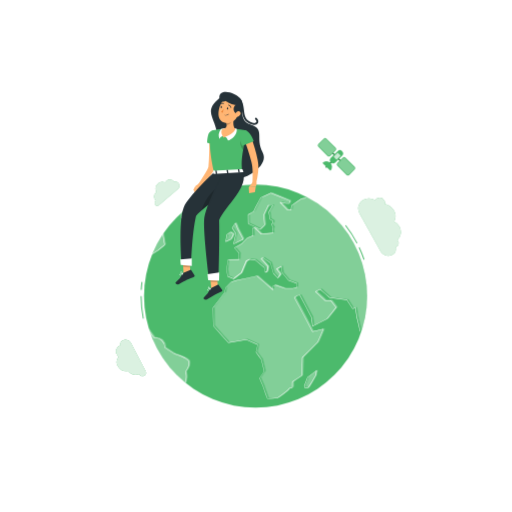
t = 0.00 s
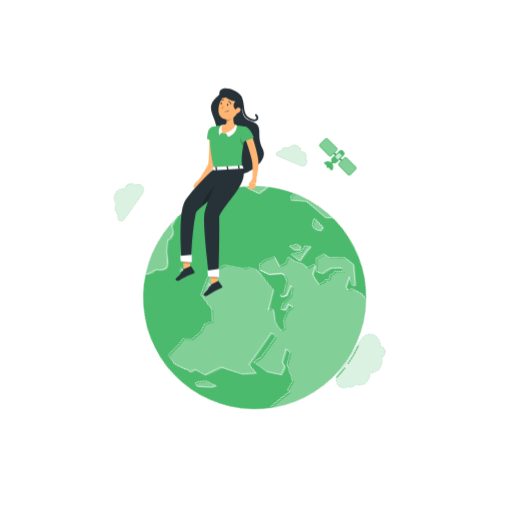
t = 1.05 s
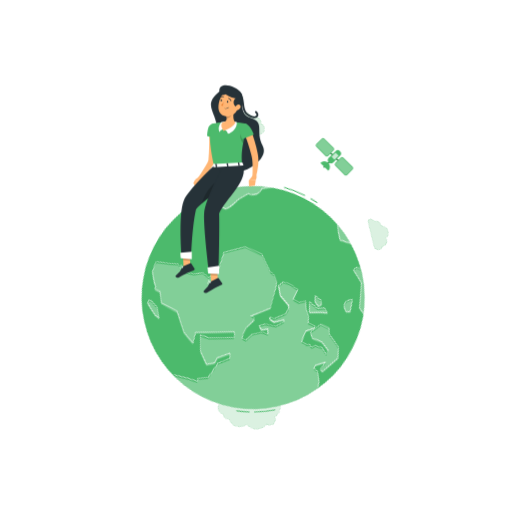
t = 1.95 s
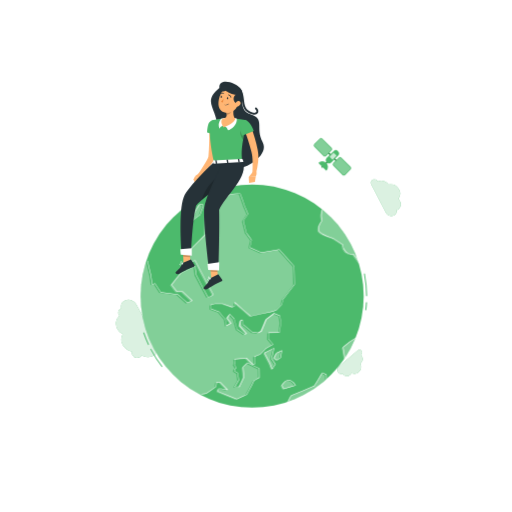
t = 3.00 s
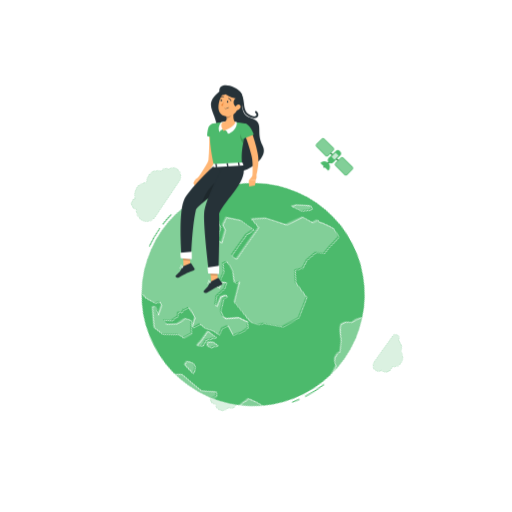
t = 4.05 s
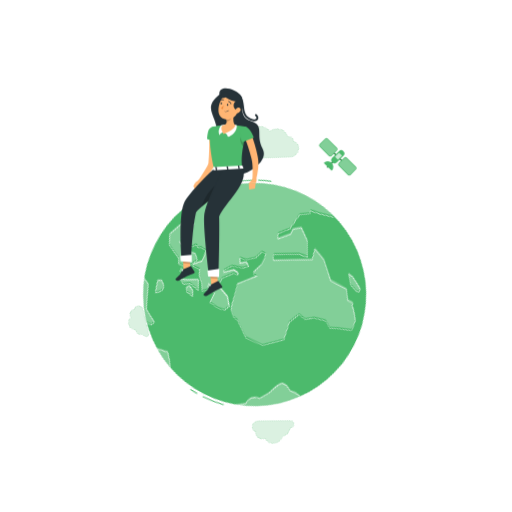
t = 4.95 s

The animated SVG that drew these frames (rendered in a browser with its animation timeline set to each time). Animation: 3 CSS @keyframes rules; one cycle of 6.00 s, repeats indefinitely.

<svg class="animated" id="freepik_stories-world" xmlns="http://www.w3.org/2000/svg" viewBox="0 0 500 500" version="1.1" xmlns:xlink="http://www.w3.org/1999/xlink" xmlns:svgjs="http://svgjs.com/svgjs"><style>svg#freepik_stories-world:not(.animated) .animable {opacity: 0;}svg#freepik_stories-world.animated #freepik--Clouds--inject-1 {animation: 6s Infinite  linear spin;animation-delay: 0s;}svg#freepik_stories-world.animated #freepik--World--inject-1 {animation: 6s Infinite  linear spin;animation-delay: 0s;}svg#freepik_stories-world.animated #freepik--Character--inject-1 {animation: 6s Infinite  linear floating;animation-delay: 0s;}svg#freepik_stories-world.animated #freepik--Satellite--inject-1 {animation: 6s Infinite  linear shake;animation-delay: 0s;}         @keyframes spin {             from {                 transform: rotate(0);               }               to {                 transform: rotate(360deg);               }         }                 @keyframes floating {                0% {                    opacity: 1;                    transform: translateY(0px);                }                50% {                    transform: translateY(-10px);                }                100% {                    opacity: 1;                    transform: translateY(0px);                }            }                    @keyframes shake {                10%, 90% {                    transform: translate3d(-1px, 0, 0);                  }                  20%, 80% {                    transform: translate3d(2px, 0, 0);                  }                  30%, 50%, 70% {                    transform: translate3d(-4px, 0, 0);                  }                  40%, 60% {                    transform: translate3d(4px, 0, 0);                  }            }        .animator-hidden { display: none; }</style><g id="freepik--background-complete--inject-1" class="animable animator-hidden" style="transform-origin: 250px 241.71px;"><rect y="396.75" width="500" height="0.25" style="fill: rgb(235, 235, 235); transform-origin: 250px 396.875px;" id="elis0finvb2qf" class="animable"></rect><rect x="52.46" y="406.27" width="33.12" height="0.25" style="fill: rgb(235, 235, 235); transform-origin: 69.02px 406.395px;" id="el5ysm4ng6hz9" class="animable"></rect><rect x="136.33" y="403.56" width="43.5" height="0.25" style="fill: rgb(235, 235, 235); transform-origin: 158.08px 403.685px;" id="el099t38hq99nk" class="animable"></rect><rect x="81.58" y="411.44" width="38.75" height="0.25" style="fill: rgb(235, 235, 235); transform-origin: 100.955px 411.565px;" id="el8ilpse7nhyf" class="animable"></rect><rect x="406.71" y="413.88" width="43.19" height="0.25" style="fill: rgb(235, 235, 235); transform-origin: 428.305px 414.005px;" id="eldkhvq05570q" class="animable"></rect><rect x="379" y="413.88" width="18.8" height="0.25" style="fill: rgb(235, 235, 235); transform-origin: 388.4px 414.005px;" id="ele1l8vuu01s" class="animable"></rect><rect x="238.44" y="409.66" width="36.56" height="0.25" style="fill: rgb(235, 235, 235); transform-origin: 256.72px 409.785px;" id="elr26bqec8nyq" class="animable"></rect><path d="M237,352.15H43.91a5.71,5.71,0,0,1-5.7-5.71V75a5.72,5.72,0,0,1,5.7-5.71H237A5.72,5.72,0,0,1,242.72,75V346.44A5.71,5.71,0,0,1,237,352.15ZM43.91,69.55A5.46,5.46,0,0,0,38.46,75V346.44a5.46,5.46,0,0,0,5.45,5.46H237a5.47,5.47,0,0,0,5.46-5.46V75A5.47,5.47,0,0,0,237,69.55Z" style="fill: rgb(235, 235, 235); transform-origin: 140.465px 210.72px;" id="els2u8uo64jh" class="animable"></path><path d="M453.31,352.15H260.21a5.72,5.72,0,0,1-5.71-5.71V75a5.73,5.73,0,0,1,5.71-5.71h193.1A5.72,5.72,0,0,1,459,75V346.44A5.71,5.71,0,0,1,453.31,352.15ZM260.21,69.55A5.47,5.47,0,0,0,254.75,75V346.44a5.47,5.47,0,0,0,5.46,5.46h193.1a5.47,5.47,0,0,0,5.46-5.46V75a5.47,5.47,0,0,0-5.46-5.46Z" style="fill: rgb(235, 235, 235); transform-origin: 356.75px 210.72px;" id="eliqkljkkaf3" class="animable"></path><path d="M428.92,319l.84,1.71a.71.71,0,0,0,.52.38l1.89.27a.69.69,0,0,1,.38,1.17l-1.37,1.33a.68.68,0,0,0-.2.6l.32,1.89a.68.68,0,0,1-1,.72l-1.69-.89a.64.64,0,0,0-.63,0l-1.69.89a.69.69,0,0,1-1-.72l.33-1.89a.68.68,0,0,0-.2-.6l-1.37-1.33a.69.69,0,0,1,.38-1.17l1.89-.27a.73.73,0,0,0,.52-.38l.84-1.71A.69.69,0,0,1,428.92,319Z" style="fill: rgb(235, 235, 235); transform-origin: 428.3px 322.885px;" id="el5oelvakfiik" class="animable"></path><path d="M60.71,325.77l.85,1.72a.68.68,0,0,0,.51.37l1.89.27a.69.69,0,0,1,.38,1.17L63,330.63a.69.69,0,0,0-.19.61l.32,1.88a.68.68,0,0,1-1,.72L60.42,333a.72.72,0,0,0-.64,0l-1.69.89a.68.68,0,0,1-1-.72l.32-1.88a.69.69,0,0,0-.19-.61l-1.37-1.33a.69.69,0,0,1,.38-1.17l1.89-.27a.68.68,0,0,0,.51-.37l.85-1.72A.68.68,0,0,1,60.71,325.77Z" style="fill: rgb(235, 235, 235); transform-origin: 60.095px 329.69px;" id="elpfatjgwcfv" class="animable"></path><path d="M63.93,178.63l.85,1.71a.68.68,0,0,0,.51.37l1.89.28a.68.68,0,0,1,.38,1.16l-1.37,1.33a.73.73,0,0,0-.2.61l.33,1.88a.68.68,0,0,1-1,.72l-1.69-.89a.72.72,0,0,0-.64,0l-1.69.89a.68.68,0,0,1-1-.72l.32-1.88a.7.7,0,0,0-.2-.61l-1.36-1.33a.68.68,0,0,1,.37-1.16l1.9-.28a.68.68,0,0,0,.51-.37l.84-1.71A.69.69,0,0,1,63.93,178.63Z" style="fill: rgb(245, 245, 245); transform-origin: 63.3093px 182.504px;" id="elpy0fwfqazhj" class="animable"></path><path d="M171.75,111.48l.84,1.72a.69.69,0,0,0,.52.37l1.89.28a.68.68,0,0,1,.38,1.16L174,116.34a.7.7,0,0,0-.2.61l.33,1.88a.69.69,0,0,1-1,.72l-1.69-.89a.7.7,0,0,0-.63,0l-1.69.89a.68.68,0,0,1-1-.72l.32-1.88a.7.7,0,0,0-.2-.61L166.89,115a.68.68,0,0,1,.38-1.16l1.89-.28a.67.67,0,0,0,.52-.37l.84-1.72A.69.69,0,0,1,171.75,111.48Z" style="fill: rgb(245, 245, 245); transform-origin: 171.135px 115.367px;" id="elsct2wbfpu3" class="animable"></path><path d="M92.19,94.41l.5,1a.42.42,0,0,0,.31.22l1.13.17a.41.41,0,0,1,.23.69l-.82.8a.4.4,0,0,0-.12.36l.19,1.13a.41.41,0,0,1-.59.43l-1-.53a.37.37,0,0,0-.38,0l-1,.53A.41.41,0,0,1,90,98.8l.19-1.13a.4.4,0,0,0-.12-.36l-.81-.8a.4.4,0,0,1,.22-.69l1.13-.17a.4.4,0,0,0,.31-.22l.5-1A.41.41,0,0,1,92.19,94.41Z" style="fill: rgb(235, 235, 235); transform-origin: 91.8036px 96.718px;" id="eldjchzdzstft" class="animable"></path><path d="M118,235.7l.51,1a.41.41,0,0,0,.31.23l1.13.16a.41.41,0,0,1,.22.7l-.81.79a.41.41,0,0,0-.12.36l.19,1.13a.41.41,0,0,1-.59.43l-1-.53a.42.42,0,0,0-.38,0l-1,.53a.41.41,0,0,1-.59-.43l.19-1.13a.41.41,0,0,0-.12-.36l-.82-.79a.41.41,0,0,1,.23-.7l1.13-.16a.43.43,0,0,0,.31-.23l.5-1A.41.41,0,0,1,118,235.7Z" style="fill: rgb(235, 235, 235); transform-origin: 117.646px 238.02px;" id="elfzboc4l8b76" class="animable"></path><path d="M278.2,127.74l.5,1a.42.42,0,0,0,.31.22l1.13.16a.41.41,0,0,1,.22.7l-.81.8a.4.4,0,0,0-.12.36l.19,1.12a.4.4,0,0,1-.59.43l-1-.53a.42.42,0,0,0-.38,0l-1,.53a.4.4,0,0,1-.59-.43l.19-1.12a.4.4,0,0,0-.12-.36l-.82-.8a.41.41,0,0,1,.23-.7l1.13-.16a.42.42,0,0,0,.31-.22l.5-1A.42.42,0,0,1,278.2,127.74Z" style="fill: rgb(245, 245, 245); transform-origin: 277.836px 130.06px;" id="eln2uktgkem38" class="animable"></path><path d="M439.72,111.92l.5,1a.42.42,0,0,0,.31.22l1.13.17a.41.41,0,0,1,.23.69l-.82.8a.41.41,0,0,0-.12.36l.19,1.13a.41.41,0,0,1-.59.43l-1-.53a.37.37,0,0,0-.38,0l-1,.53a.41.41,0,0,1-.59-.43l.19-1.13a.41.41,0,0,0-.12-.36l-.81-.8a.4.4,0,0,1,.22-.69l1.13-.17a.4.4,0,0,0,.31-.22l.5-1A.41.41,0,0,1,439.72,111.92Z" style="fill: rgb(235, 235, 235); transform-origin: 439.359px 114.235px;" id="eln8ne1jmgq2a" class="animable"></path><path d="M411.71,227.64l.5,1a.42.42,0,0,0,.31.22l1.13.16a.41.41,0,0,1,.23.7l-.82.8a.4.4,0,0,0-.12.36l.2,1.12a.41.41,0,0,1-.6.43l-1-.53a.42.42,0,0,0-.38,0l-1,.53a.4.4,0,0,1-.59-.43l.19-1.12a.4.4,0,0,0-.12-.36l-.81-.8a.41.41,0,0,1,.22-.7l1.13-.16a.4.4,0,0,0,.31-.22l.51-1A.41.41,0,0,1,411.71,227.64Z" style="fill: rgb(235, 235, 235); transform-origin: 411.354px 229.959px;" id="elp230qpf7atb" class="animable"></path><circle cx="291.78" cy="98.05" r="1.33" style="fill: rgb(235, 235, 235); transform-origin: 291.78px 98.05px;" id="eltd2o40bsapg" class="animable"></circle><circle cx="115.01" cy="143.81" r="1.33" style="fill: rgb(235, 235, 235); transform-origin: 115.01px 143.81px;" id="el9x4jneiy6jc" class="animable"></circle><circle cx="369.88" cy="374.4" r="1.33" style="fill: rgb(235, 235, 235); transform-origin: 369.88px 374.4px;" id="el9igjcl6s78i" class="animable"></circle><circle cx="392" cy="170.07" r="1.33" style="fill: rgb(245, 245, 245); transform-origin: 392px 170.07px;" id="elaeux04n7oos" class="animable"></circle><path d="M125.58,280.25a1.33,1.33,0,1,1-1.33-1.33A1.32,1.32,0,0,1,125.58,280.25Z" style="fill: rgb(245, 245, 245); transform-origin: 124.25px 280.25px;" id="eli9vy5qhmpj" class="animable"></path><g id="elx4fv8zv9x"><circle cx="350.11" cy="108.22" r="28.53" style="fill: rgb(240, 240, 240); transform-origin: 350.11px 108.22px; transform: rotate(-9.22deg);" class="animable" id="el0nhxxkzg3hde"></circle></g><path d="M350.52,128.73a6.47,6.47,0,0,0,4.52-3.18,16.29,16.29,0,0,1-4.79,1.61,16.65,16.65,0,0,1-5.06.12A6.46,6.46,0,0,0,350.52,128.73Z" style="fill: rgb(250, 250, 250); transform-origin: 350.115px 127.19px;" id="el9ntfngb1ov6" class="animable"></path><path d="M334.64,117.74a6.47,6.47,0,0,0,4.54,3.14,17.06,17.06,0,0,1-5-8.64A6.49,6.49,0,0,0,334.64,117.74Z" style="fill: rgb(250, 250, 250); transform-origin: 336.477px 116.56px;" id="ell0yubs560ej" class="animable"></path><path d="M333.47,97.83a6.42,6.42,0,0,0-1.56,5.29,16.51,16.51,0,0,1,2.75-4.24,16.68,16.68,0,0,1,3.88-3.24A6.46,6.46,0,0,0,333.47,97.83Z" style="fill: rgb(250, 250, 250); transform-origin: 335.185px 99.3781px;" id="elmhfbf6mnl9k" class="animable"></path><path d="M352.55,86.27a6.45,6.45,0,0,0-5.39,1.18,16.53,16.53,0,0,1,5,.37,16.71,16.71,0,0,1,4.71,1.85A6.43,6.43,0,0,0,352.55,86.27Z" style="fill: rgb(250, 250, 250); transform-origin: 352.015px 87.8877px;" id="elinkcra1f26" class="animable"></path><path d="M361.49,119.23a6.44,6.44,0,0,0,2.47-4.94A16.2,16.2,0,0,1,360.5,118a16.54,16.54,0,0,1-4.4,2.5A6.44,6.44,0,0,0,361.49,119.23Z" style="fill: rgb(250, 250, 250); transform-origin: 360.03px 117.468px;" id="elf698rm21ygv" class="animable"></path><path d="M356.05,108.73a6.44,6.44,0,0,0,2.47-4.94,16.2,16.2,0,0,1-3.46,3.69,16.64,16.64,0,0,1-4.39,2.5A6.43,6.43,0,0,0,356.05,108.73Z" style="fill: rgb(250, 250, 250); transform-origin: 354.595px 106.959px;" id="elwwj8vfly5n" class="animable"></path><path d="M374.39,103.78A6.48,6.48,0,0,0,371,99.4a17,17,0,0,1,2.13,9.77A6.48,6.48,0,0,0,374.39,103.78Z" style="fill: rgb(250, 250, 250); transform-origin: 372.767px 104.285px;" id="el9jtt5nti6h" class="animable"></path></g><g id="freepik--Shadow--inject-1" class="animable animator-active animator-hidden" style="transform-origin: 250px 430.59px;"><ellipse id="freepik--path--inject-1" cx="250" cy="430.59" rx="103.13" ry="6.02" style="fill: rgb(245, 245, 245); transform-origin: 250px 430.59px;" class="animable"></ellipse></g><g id="freepik--Clouds--inject-1" class="animable" style="transform-origin: 252.335px 271.304px;"><path d="M170,177.42a5,5,0,0,0-7.41-.9,6,6,0,0,0-1.35,1.67,6,6,0,0,0-6.76.82,7.38,7.38,0,0,0-1.91,8.48,6.36,6.36,0,0,0-.76,8.15l.26.33h0a3,3,0,0,0-.48,3.9,2.42,2.42,0,0,0,3.59.45l18.33-15.55a4.52,4.52,0,0,0,.73-6A3.7,3.7,0,0,0,170,177.42Z" style="fill: #4CBA6C; transform-origin: 162.868px 188.097px;" id="elwwi9vcv8b8" class="animable"></path><g id="eljarl6qkxrx"><path d="M170,177.42a5,5,0,0,0-7.41-.9,6,6,0,0,0-1.35,1.67,6,6,0,0,0-6.76.82,7.38,7.38,0,0,0-1.91,8.48,6.36,6.36,0,0,0-.76,8.15l.26.33h0a3,3,0,0,0-.48,3.9,2.42,2.42,0,0,0,3.59.45l18.33-15.55a4.52,4.52,0,0,0,.73-6A3.7,3.7,0,0,0,170,177.42Z" style="fill: rgb(255, 255, 255); opacity: 0.8; transform-origin: 162.868px 188.097px;" class="animable" id="elbygdruc2yc"></path></g><path d="M117.34,337a6.56,6.56,0,0,0-3.32,9.2,7.5,7.5,0,0,0,1.74,2.2,7.89,7.89,0,0,0-.94,8.87,9.7,9.7,0,0,0,10.26,4.93,8.33,8.33,0,0,0,10.17,3.34l.49-.23,0,0a3.86,3.86,0,0,0,4.83,1.75,3.17,3.17,0,0,0,1.62-4.45l-14.45-27.93a5.9,5.9,0,0,0-7.39-2.67A4.83,4.83,0,0,0,117.34,337Z" style="fill: #4CBA6C; transform-origin: 127.901px 349.46px;" id="elk0fr2j80oyg" class="animable"></path><g id="ell7ufnc4o9n"><path d="M117.34,337a6.56,6.56,0,0,0-3.32,9.2,7.5,7.5,0,0,0,1.74,2.2,7.89,7.89,0,0,0-.94,8.87,9.7,9.7,0,0,0,10.26,4.93,8.33,8.33,0,0,0,10.17,3.34l.49-.23,0,0a3.86,3.86,0,0,0,4.83,1.75,3.17,3.17,0,0,0,1.62-4.45l-14.45-27.93a5.9,5.9,0,0,0-7.39-2.67A4.83,4.83,0,0,0,117.34,337Z" style="fill: rgb(255, 255, 255); opacity: 0.8; transform-origin: 127.901px 349.46px;" class="animable" id="elc4iph8xy755"></path></g><path d="M386.25,241.46a2,2,0,0,0,.26-.09,4.45,4.45,0,0,0,2.11-6.32,6.12,6.12,0,0,0-.54-.79,10.67,10.67,0,0,0,1.93-13.1,12.61,12.61,0,0,0-5.1-5,11.16,11.16,0,0,0-.24-10.66,13.38,13.38,0,0,0-8.83-6.48,4.52,4.52,0,0,0-.47-3.15,5.43,5.43,0,0,0-6.87-2.27,4.57,4.57,0,0,0-2.09,1.85,11.71,11.71,0,0,0-10.81-.77,9.61,9.61,0,0,0-4.55,13.63l20.77,37.46a8.29,8.29,0,0,0,10.49,3.46A6.79,6.79,0,0,0,386.25,241.46Z" style="fill: #4CBA6C; transform-origin: 370.603px 221.534px;" id="ela2yc0i7uvp" class="animable"></path><g id="eliouhziyp7pn"><path d="M386.25,241.46a2,2,0,0,0,.26-.09,4.45,4.45,0,0,0,2.11-6.32,6.12,6.12,0,0,0-.54-.79,10.67,10.67,0,0,0,1.93-13.1,12.61,12.61,0,0,0-5.1-5,11.16,11.16,0,0,0-.24-10.66,13.38,13.38,0,0,0-8.83-6.48,4.52,4.52,0,0,0-.47-3.15,5.43,5.43,0,0,0-6.87-2.27,4.57,4.57,0,0,0-2.09,1.85,11.71,11.71,0,0,0-10.81-.77,9.61,9.61,0,0,0-4.55,13.63l20.77,37.46a8.29,8.29,0,0,0,10.49,3.46A6.79,6.79,0,0,0,386.25,241.46Z" style="fill: rgb(255, 255, 255); opacity: 0.8; transform-origin: 370.603px 221.534px;" class="animable" id="elqpjo9oi1j7a"></path></g></g><g id="freepik--World--inject-1" class="animable" style="transform-origin: 247.942px 289.13px;"><path d="M139.51,311.13a113.1,113.1,0,0,1-2.16-22h.94A112.11,112.11,0,0,0,140.44,311Z" style="fill: #4CBA6C; transform-origin: 138.895px 300.13px;" id="ela9827pocsph" class="animable"></path><path d="M355.08,253.63a110.82,110.82,0,0,0-4.79-11.88l.86-.41a112.85,112.85,0,0,1,4.83,12Z" style="fill: #4CBA6C; transform-origin: 353.135px 247.485px;" id="el4lnhbnc3nxb" class="animable"></path><path d="M348.28,237.72a111.55,111.55,0,0,0-11.23-17.35l.74-.58a112.2,112.2,0,0,1,11.33,17.49Z" style="fill: #4CBA6C; transform-origin: 343.085px 228.755px;" id="el8sxzjxznqlo" class="animable"></path><path d="M138.46,283l-1-.06c.15-2.58.38-5.17.69-7.71l.94.12C138.83,277.89,138.6,280.47,138.46,283Z" style="fill: #4CBA6C; transform-origin: 138.275px 279.115px;" id="elaiydsncvi2" class="animable"></path><circle cx="249.59" cy="289.13" r="108.93" style="fill: #4CBA6C; transform-origin: 249.59px 289.13px;" id="eli0191hxxs0b" class="animable"></circle><g id="els2u5s3xa91g"><g style="opacity: 0.3; transform-origin: 251.772px 287.18px;" class="animable" id="elmio0mudjswq"><path d="M162.11,238.42q-1.11-5.94-2-11.47a108.69,108.69,0,0,0-11.49,21.13C155.34,244.78,162.1,238.4,162.11,238.42Z" style="fill: rgb(255, 255, 255); transform-origin: 155.365px 237.515px;" id="elckt0pbwyq2w" class="animable"></path><path d="M182.39,362.44c2.57-3.5,4.4-6.87,3.26-10.37s-14.29-7.36-14.22-7.37q-4.6-2.88-9.1-5.84a10.41,10.41,0,0,0-3-7.23,9.59,9.59,0,0,0-7.42-2.38q-3.54-4.77-6.9-9.61a108.94,108.94,0,0,0,36.75,54.71C182.3,373,184.42,367.26,182.39,362.44Z" style="fill: rgb(255, 255, 255); transform-origin: 165.503px 346.995px;" id="elvjvf8igjh8r" class="animable"></path><path d="M178.51,211.72l3.77,1.81c2.54-4.53,5.12-8.8,7.73-12.74,7.65-3.48,15.33-6.68,22.86-9.55.94-2,1.89-3.92,2.83-5.65a108.61,108.61,0,0,0-37.32,21.12C178.41,208.34,178.44,210,178.51,211.72Z" style="fill: rgb(255, 255, 255); transform-origin: 197.04px 199.56px;" id="elwpcw8pd3ajg" class="animable"></path><path d="M214.86,206.31c4.12.37,6.93-5.13,6.92-5.07q-.9-1.8-1.77-3.51-5.76,1.71-11.56,3.55C208.43,201.23,210.73,205.85,214.86,206.31Z" style="fill: rgb(255, 255, 255); transform-origin: 215.115px 202.029px;" id="elcz07i2kl647" class="animable"></path><path d="M238.84,233q-2.7-5.21-5.28-10.12c-.76-2-1.5-3.92-2.24-5.82-1,1.57-2.1,3.17-3.15,4.79l3.69,5.56q-1.12,4.94-2.26,10.13Q234.24,235.19,238.84,233Z" style="fill: rgb(255, 255, 255); transform-origin: 233.505px 227.3px;" id="elxm1e0p4j3a" class="animable"></path><path d="M223.09,228.22c-.4,2.29-.81,4.63-1.2,7l5.21-2.44c.8-1.62,1.59-3.23,2.39-4.81l-3.05-2.09Z" style="fill: rgb(255, 255, 255); transform-origin: 225.69px 230.55px;" id="eljunbo3t75o" class="animable"></path><path d="M300.19,192.65l-4.2.56c-3.08,2.07-6.33,4.34-9.75,6.78q-.25,2-.54,4.14l-3.61.22q-3.64-3.9-7.18-7.41l5.93.85,3.1.11c.15-.85.3-1.68.45-2.5-6.31-2.8-12.52-5.36-18.53-7.65-3.07,1.37-6.25,2.85-9.51,4.43-2.23,4-4.63,8.57-7.13,13.58q-2.64,1.55-5.31,3.15c0,2.81.08,5.75.13,8.79q5.72,2.73,11.56,5.62,2.13-2.16,4.22-4.24-.42-5.16-.84-9.89c1.57-3.33,3.08-6.49,4.52-9.44l4.47-.07q-1.89,3.19-3.9,6.71.48,3.33,1,6.92l3.13,1.78c0,.49-.07,1-.11,1.49l-1.46,1.94,1.75,3c-.26.7-.53,1.4-.79,2.11.12,1.09.24,2.19.37,3.3q-5.66.5-11.35,1c-2.13-2.11-4.24-4.19-6.33-6.21l-2.08.46q.24,3.47.51,7.08l-5.57,2.29q-2.88,2.87-5.79,5.82-3.44,1.89-6.87,3.83L235,246.6q-.12,3-.22,6.11c-3.61.17-7.21.36-10.79.55q-.57,4.58-1.11,9.24c.29,2.19.58,4.4.87,6.61l5.69,2.42,7.67-5.87q2.43-5.84,4.84-11.56l3.13-1.59,5.43.47q4.56,3.79,9.15,7.67c.23,1.5.47,3,.71,4.52l1.9-.64c.31-1.67.62-3.33.92-5q-3.44-3.93-6.85-7.81l2-.7c2.4,1.66,4.82,3.33,7.23,5q1.41,5,2.82,10.13c1.42,1.51,2.83,3,4.25,4.55l2.81-3.71q-1.92-2.52-3.85-5l4.56-2.53q.52,3.19,1,6.43,3,3.57,6,7.15l8.06,3,0,3.9-4,1.13-7.68,0-9.25-3.28-2.46.81c0,1.26,0,2.52,0,3.77-5.2-4.53-10.43-9.08-15.65-13.58-7.31,1.57-14.64,3.15-21.92,4.75L227,275c-1.74,1.74-3.47,3.49-5.19,5.23-.28,1.53-.55,3.05-.82,4.58q-5.84,7.61-11.47,15.09c.09,6,.23,12,.42,17.82,4.84,5.54,9.72,11,14.55,16.26q8.65-1.44,17.47-3,5.65,2.52,11.22,4.95-.81,3.77-1.62,7.4c1.75,2.42,3.46,4.78,5.16,7.08q1.45,6,2.81,11.5-2.29,3.53-4.52,6.76c1.14,2.7,2.24,5.25,3.29,7.62,1.66,5,3.16,9.23,4.45,12.48q5-.4,10-.88c3-2,6-4.24,9.13-6.78.85-.9,1.71-1.83,2.57-2.79l2.6-.48c0-1.75.05-3.6,0-5.55,3-1.9,6-3.9,9.06-6,.34-5.38.54-11.33.62-17.72,5-4.82,10-9.86,15-15,1.88-4.18,3.73-8.47,5.53-12.82q-5.26,1.23-10.67,2.45C301.2,312.63,295.23,301.4,289,290l2.94-2.12,2.53-.33c3.95,7.35,7.78,14.63,11.39,21.71q.57,4.32,1.06,8.55,7-3.48,13.89-7,4.58-5.62,9-11.25c-1.7-2.21-3.44-4.45-5.22-6.7l-5.46,0q-4.63-4.33-9.47-8.76l4.72-2.24Q319,286,323.57,290l16.85,2.23q2.82,4.31,5.46,8.53l2.81-.83q.71,4.55,1.31,9,1.78,7.11,3.21,13.86a109,109,0,0,0-53-130.15Z" style="fill: rgb(255, 255, 255); transform-origin: 284.027px 288.26px;" id="el2aqqfpx08vy" class="animable"></path><path d="M309.46,366.08c.33-1.61.65-3.28,1-5-2.87,2.31-5.75,4.55-8.61,6.69-1.07,3-2.17,5.88-3.28,8.5l.65,1.82,3.18-.2C304.74,374.36,307.12,370.39,309.46,366.08Z" style="fill: rgb(255, 255, 255); transform-origin: 304.515px 369.585px;" id="elp9e4pz0fse" class="animable"></path></g></g><path d="M147.33,249a.23.23,0,0,1-.21-.13.24.24,0,0,1,.1-.32,63,63,0,0,0,13.17-9.43l.12-.11c-.71-3.81-1.36-7.63-1.93-11.34a.24.24,0,0,1,.47-.08c.57,3.76,1.23,7.62,1.95,11.47a.23.23,0,0,1-.09.23l-.21.19a63.47,63.47,0,0,1-13.27,9.5A.18.18,0,0,1,147.33,249Z" style="fill: rgb(255, 255, 255); transform-origin: 154.049px 238.209px;" id="elknz8qem6nfn" class="animable"></path><path d="M180.4,375.26a.11.11,0,0,1-.08,0,.23.23,0,0,1-.14-.3c.82-2.05,2.53-7.29.65-11.74a.24.24,0,0,1,0-.23c2.35-3.2,4.37-6.64,3.23-10.15-.66-1.94-5.68-4.54-13.77-7.12a2.78,2.78,0,0,1-.35-.13h0c-3.06-1.91-6.12-3.88-9.1-5.85h0a.28.28,0,0,1-.11-.22,10.1,10.1,0,0,0-2.94-7,9.31,9.31,0,0,0-7.21-2.32.24.24,0,0,1-.23-.09h0c-2.31-3.11-4.64-6.34-6.91-9.62a.24.24,0,0,1,.06-.33.25.25,0,0,1,.33.06c2.24,3.24,4.54,6.43,6.82,9.5a9.75,9.75,0,0,1,7.47,2.46,10.59,10.59,0,0,1,3.08,7.27c2.94,1.93,6,3.87,9,5.76l.26.09c4.84,1.54,13.11,4.56,14.08,7.42,1.2,3.67-.82,7.2-3.22,10.47,1.87,4.58.15,9.89-.69,12A.23.23,0,0,1,180.4,375.26Z" style="fill: rgb(255, 255, 255); transform-origin: 164.148px 347.695px;" id="elkfply494cp" class="animable"></path><path d="M180.93,214.44a.19.19,0,0,1-.1,0l-3.76-1.8a.26.26,0,0,1-.14-.2c-.06-1.51-.1-3.11-.13-5a.23.23,0,0,1,.23-.24h0a.23.23,0,0,1,.23.23c0,1.86.07,3.41.13,4.87l3.44,1.65c2.54-4.52,5.11-8.75,7.63-12.56a.22.22,0,0,1,.1-.09c7.58-3.44,15.24-6.64,22.79-9.52.92-2,1.86-3.87,2.79-5.57a.24.24,0,1,1,.41.23c-.93,1.71-1.88,3.61-2.81,5.63a.3.3,0,0,1-.13.12c-7.55,2.88-15.21,6.08-22.79,9.52-2.54,3.84-5.13,8.1-7.69,12.67A.24.24,0,0,1,180.93,214.44Z" style="fill: rgb(255, 255, 255); transform-origin: 195.704px 200.245px;" id="elo1w186vwty" class="animable"></path><path d="M213.91,207.24l-.42,0h0c-4-.46-6.34-4.68-6.59-5.16h0a0,0,0,0,1,0,0,.23.23,0,0,1,.11-.3l.05,0c3.83-1.22,7.71-2.41,11.55-3.54a.24.24,0,0,1,.28.12c.57,1.13,1.17,2.3,1.77,3.5a.25.25,0,0,1,0,.25l0,0C219.9,203.34,217.38,207.24,213.91,207.24Zm-.37-.49c3.37.29,5.9-3.59,6.63-4.85q-.82-1.65-1.62-3.21c-3.69,1.09-7.42,2.23-11.1,3.4C208,203.08,210.13,206.36,213.54,206.75Z" style="fill: rgb(255, 255, 255); transform-origin: 213.787px 202.735px;" id="els7ua9uv57k" class="animable"></path><path d="M228.26,238.4a.2.2,0,0,1-.15-.05.22.22,0,0,1-.08-.23c.72-3.32,1.47-6.7,2.24-10-1.24-1.85-2.45-3.68-3.64-5.47a.23.23,0,0,1,0-.26c1.06-1.62,2.12-3.22,3.16-4.79a.22.22,0,0,1,.23-.1.24.24,0,0,1,.19.15l2.24,5.82c1.71,3.24,3.47,6.62,5.27,10.09a.23.23,0,0,1,0,.18.28.28,0,0,1-.12.14c-3.05,1.48-6.16,3-9.25,4.54A.18.18,0,0,1,228.26,238.4Zm-1.15-15.92,3.61,5.43a.28.28,0,0,1,0,.18c-.74,3.21-1.46,6.45-2.16,9.65,2.88-1.43,5.76-2.84,8.59-4.22-1.76-3.39-3.49-6.7-5.17-9.9q-1.06-2.77-2.09-5.41Q228.53,220.31,227.11,222.48Z" style="fill: rgb(255, 255, 255); transform-origin: 232.164px 227.958px;" id="eltcs9o84692" class="animable"></path><path d="M220.54,236.13a.24.24,0,0,1-.14,0,.23.23,0,0,1-.09-.23c.4-2.37.8-4.71,1.21-7a.24.24,0,0,1,.09-.16l3.35-2.33a.26.26,0,0,1,.27,0l3,2,.09.06a.23.23,0,0,1,.08.3c-.8,1.58-1.59,3.19-2.39,4.81a.25.25,0,0,1-.12.11l-5.21,2.44ZM222,229c-.38,2.12-.75,4.28-1.12,6.46l4.73-2.2q1.14-2.31,2.26-4.56l-2.74-1.88Z" style="fill: rgb(255, 255, 255); transform-origin: 224.366px 231.256px;" id="el5cq3ykrl1gs" class="animable"></path><path d="M261.4,389.65a.25.25,0,0,1-.22-.15c-1.26-3.18-2.76-7.38-4.45-12.49-1.05-2.37-2.16-4.93-3.28-7.61a.24.24,0,0,1,0-.22c1.47-2.15,3-4.39,4.47-6.67-.89-3.58-1.82-7.38-2.78-11.35-1.69-2.3-3.42-4.67-5.13-7.05a.21.21,0,0,1,0-.19c.52-2.35,1-4.76,1.58-7.21-3.61-1.57-7.3-3.2-11-4.84-5.91,1-11.77,2-17.4,3a.21.21,0,0,1-.21-.07c-4.82-5.25-9.71-10.72-14.56-16.26a.47.47,0,0,1-.06-.15c-.19-5.79-.33-11.79-.42-17.83a.24.24,0,0,1,.05-.14c3.74-5,7.59-10,11.43-15.05l.81-4.52a.29.29,0,0,1,.07-.12c1.72-1.75,3.45-3.49,5.19-5.24a.18.18,0,0,1,.07,0l3.42-1.48c7.35-1.61,14.73-3.21,22-4.76a.23.23,0,0,1,.21.05c5,4.33,10.14,8.79,15.25,13.24,0-1.08,0-2.16,0-3.24a.24.24,0,0,1,.16-.23l2.46-.81a.2.2,0,0,1,.15,0l9.22,3.27H286l3.8-1.07c0-1.19,0-2.37,0-3.55l-7.91-2.9-.1-.07q-3-3.58-6-7.16a.24.24,0,0,1-.06-.11c-.32-2-.65-4.08-1-6.1l-4,2.23,3.68,4.81a.24.24,0,0,1,0,.28l-2.81,3.72a.24.24,0,0,1-.18.09.21.21,0,0,1-.18-.07q-2.13-2.3-4.26-4.56a.31.31,0,0,1-.05-.1c-.93-3.37-1.87-6.73-2.8-10q-3.54-2.48-7.06-4.9l-1.58.55q3.3,3.74,6.62,7.55a.25.25,0,0,1,.05.19c-.3,1.66-.61,3.32-.92,5a.23.23,0,0,1-.15.18l-1.91.65a.24.24,0,0,1-.2,0,.21.21,0,0,1-.11-.16l-.69-4.43q-4.53-3.82-9-7.57l-5.28-.46-3,1.52c-1.59,3.79-3.2,7.62-4.8,11.48a.36.36,0,0,1-.07.1q-3.84,2.93-7.68,5.87a.26.26,0,0,1-.24,0L222.34,270a.24.24,0,0,1-.14-.18c-.29-2.22-.58-4.42-.86-6.62.36-3.16.73-6.25,1.1-9.3a.23.23,0,0,1,.22-.2l10.58-.55c.07-1.94.13-3.88.21-5.79l-4.53-5.27a.25.25,0,0,1-.06-.2.22.22,0,0,1,.12-.16q3.44-1.93,6.84-3.82,2.91-2.94,5.77-5.79a.14.14,0,0,1,.08-.05c1.81-.75,3.61-1.5,5.41-2.23-.17-2.35-.34-4.66-.5-6.91a.23.23,0,0,1,.18-.25l2.09-.46a.23.23,0,0,1,.22.06c2.06,2,4.17,4.07,6.25,6.14,3.67-.35,7.37-.69,11-1-.11-1-.23-2-.34-3.06a.45.45,0,0,1,0-.11l.75-2c-.56-1-1.12-1.95-1.69-2.92a.25.25,0,0,1,0-.26l1.42-1.88.09-1.28-3-1.7a.26.26,0,0,1-.12-.18q-.48-3.57-1-6.92a.37.37,0,0,1,0-.15c1.26-2.19,2.5-4.33,3.68-6.35l-3.89.07c-1.39,2.85-2.88,6-4.43,9.24.28,3.17.56,6.48.83,9.83a.23.23,0,0,1-.07.19q-2.08,2.09-4.22,4.24a.23.23,0,0,1-.27,0c-3.83-1.89-7.72-3.78-11.56-5.61a.23.23,0,0,1-.13-.21q-.08-4.57-.13-8.79a.24.24,0,0,1,.11-.21q2.66-1.59,5.25-3.11c2.54-5.07,4.93-9.62,7.11-13.54a.22.22,0,0,1,.1-.09c3.22-1.56,6.42-3,9.52-4.43a.23.23,0,0,1,.18,0c6,2.29,12.26,4.86,18.54,7.66a.24.24,0,0,1,.14.26q-.22,1.22-.45,2.49a.26.26,0,0,1-.25.2l-3.09-.11-5.25-.76c2.15,2.15,4.37,4.44,6.6,6.84l3.31-.2c.18-1.35.35-2.67.51-3.94a.27.27,0,0,1,.1-.17c3.42-2.44,6.7-4.73,9.76-6.78a.18.18,0,0,1,.1,0l4.19-.56a.24.24,0,0,1,.27.21.23.23,0,0,1-.2.26l-4.14.55c-3,2-6.25,4.28-9.62,6.69-.17,1.3-.34,2.65-.53,4a.24.24,0,0,1-.22.21l-3.61.22a.34.34,0,0,1-.19-.07c-2.43-2.61-4.84-5.11-7.17-7.41a.23.23,0,0,1,0-.27.2.2,0,0,1,.24-.13c2,.27,4,.56,5.93.85l2.87.1c.13-.72.26-1.42.38-2.11-6.18-2.75-12.32-5.29-18.25-7.54-3,1.36-6.2,2.82-9.35,4.35-2.18,3.91-4.56,8.45-7.09,13.51a.32.32,0,0,1-.1.1q-2.56,1.5-5.19,3.08c0,2.72.08,5.56.13,8.5,3.75,1.79,7.54,3.63,11.28,5.48q2-2.05,4-4c-.27-3.34-.55-6.63-.83-9.78a.24.24,0,0,1,0-.12c1.57-3.36,3.1-6.54,4.52-9.44a.23.23,0,0,1,.21-.13l4.46-.08a.45.45,0,0,1,.21.12.25.25,0,0,1,0,.24c-1.24,2.1-2.54,4.34-3.86,6.63.31,2.17.63,4.42.94,6.73l3,1.73a.22.22,0,0,1,.12.22l-.1,1.49a.29.29,0,0,1-.05.13l-1.37,1.81c.56.95,1.11,1.91,1.67,2.89a.27.27,0,0,1,0,.2l-.77,2.06c.12,1.07.24,2.14.36,3.23a.23.23,0,0,1-.05.18.21.21,0,0,1-.16.08c-3.74.33-7.55.69-11.35,1.05a.23.23,0,0,1-.19-.07c-2.07-2.06-4.17-4.12-6.23-6.12l-1.76.39c.16,2.24.32,4.54.49,6.88a.22.22,0,0,1-.15.23l-5.52,2.28c-1.9,1.89-3.82,3.82-5.75,5.77l-.06,0-6.62,3.7,4.41,5.12a.3.3,0,0,1,0,.16c-.07,2-.15,4.06-.21,6.11a.24.24,0,0,1-.23.22l-10.59.55c-.37,3-.73,6-1.08,9,.27,2.09.56,4.25.84,6.42l5.44,2.31,7.52-5.75q2.4-5.81,4.81-11.5a.25.25,0,0,1,.11-.12l3.13-1.59a.15.15,0,0,1,.13,0l5.43.47a.21.21,0,0,1,.13.05q4.56,3.79,9.15,7.67a.28.28,0,0,1,.08.15l.66,4.24,1.51-.51q.45-2.38.87-4.74-3.39-3.9-6.77-7.72a.25.25,0,0,1,0-.22.22.22,0,0,1,.15-.16l2-.71a.26.26,0,0,1,.21,0q3.62,2.49,7.23,5a.18.18,0,0,1,.09.13q1.41,5,2.81,10.07l4,4.31,2.53-3.35c-1.24-1.63-2.49-3.25-3.74-4.88a.21.21,0,0,1,0-.19.27.27,0,0,1,.12-.16l4.55-2.53a.24.24,0,0,1,.22,0,.23.23,0,0,1,.13.17c.35,2.11.69,4.24,1,6.37q3,3.51,5.93,7.06,4,1.46,8,2.93a.25.25,0,0,1,.16.22c0,1.3,0,2.6,0,3.9a.21.21,0,0,1-.17.22l-4,1.14h-7.82l-9.18-3.26-2.21.74V283a.23.23,0,0,1-.39.18c-5.2-4.54-10.44-9.08-15.56-13.51-7.19,1.55-14.52,3.14-21.8,4.73l-3.33,1.45q-2.56,2.57-5.1,5.15l-.81,4.5a.22.22,0,0,1,0,.11c-3.83,5-7.67,10.05-11.42,15,.09,6,.23,11.92.42,17.65,4.8,5.48,9.64,10.9,14.41,16.09,5.61-.93,11.45-1.92,17.34-3a.22.22,0,0,1,.14,0c3.76,1.67,7.53,3.34,11.21,4.94a.24.24,0,0,1,.14.27c-.54,2.48-1.07,4.92-1.6,7.3,1.71,2.36,3.42,4.72,5.1,7a.32.32,0,0,1,0,.09c1,4,1.92,7.87,2.82,11.5a.26.26,0,0,1,0,.19c-1.49,2.27-3,4.51-4.45,6.65,1.1,2.63,2.19,5.15,3.23,7.49,1.67,5,3.14,9.18,4.39,12.34,3.25-.27,6.52-.56,9.72-.87,2.9-1.93,6-4.2,9.07-6.73.84-.88,1.7-1.82,2.55-2.76a.22.22,0,0,1,.13-.08l.37-.07,2-.38c0-1.68,0-3.48,0-5.35a.23.23,0,0,1,.11-.2c3-1.88,6-3.86,8.95-5.9.33-5.23.54-11.14.62-17.59a.28.28,0,0,1,.07-.17c5-4.76,10-9.81,15-15,1.79-4,3.58-8.15,5.33-12.35-3.32.77-6.75,1.56-10.22,2.34a.25.25,0,0,1-.26-.12c-5.41-10.56-11.34-21.72-17.63-33.18a.22.22,0,0,1,.07-.3l2.94-2.12a.15.15,0,0,1,.11,0l2.52-.33a.21.21,0,0,1,.24.12c3.94,7.31,7.78,14.62,11.4,21.71l0,.08c.36,2.83.7,5.6,1,8.22,4.64-2.3,9.2-4.59,13.54-6.82,3-3.67,6-7.39,8.83-11.06-1.64-2.13-3.33-4.3-5-6.46l-5.35,0a.25.25,0,0,1-.16-.06c-3-2.82-6.2-5.77-9.47-8.76a.26.26,0,0,1-.08-.21.24.24,0,0,1,.14-.18l4.72-2.24a.25.25,0,0,1,.26,0c3.13,2.72,6.23,5.44,9.2,8.07l16.78,2.22a.21.21,0,0,1,.16.11c1.82,2.79,3.63,5.6,5.37,8.38l2.64-.78a.22.22,0,0,1,.19,0,.21.21,0,0,1,.11.16c.48,3.06.92,6.09,1.31,9,1.14,4.5,2.22,9.17,3.21,13.84a.24.24,0,0,1-.18.28.23.23,0,0,1-.28-.18c-1-4.67-2.07-9.33-3.22-13.85-.38-2.85-.8-5.79-1.27-8.76l-2.55.75a.24.24,0,0,1-.27-.1c-1.75-2.79-3.56-5.63-5.39-8.43l-16.74-2.22a.21.21,0,0,1-.13-.05c-2.95-2.62-6-5.32-9.14-8l-4.26,2c3.15,2.9,6.23,5.74,9.14,8.47l5.37,0a.22.22,0,0,1,.19.09c1.76,2.24,3.52,4.49,5.21,6.7a.23.23,0,0,1,0,.29c-2.9,3.73-5.92,7.51-9,11.25l-.08.06c-4.45,2.28-9.13,4.64-13.89,7a.24.24,0,0,1-.22,0,.24.24,0,0,1-.12-.18c-.32-2.71-.67-5.57-1.05-8.51-3.59-7-7.39-14.27-11.3-21.52l-2.3.3-2.73,2c6.23,11.33,12.1,22.38,17.46,32.84,3.55-.8,7.08-1.61,10.48-2.41a.22.22,0,0,1,.23.08.21.21,0,0,1,0,.24c-1.81,4.37-3.66,8.69-5.52,12.83l-.05.06c-5,5.19-10,10.23-14.94,15-.08,6.46-.29,12.39-.62,17.62a.24.24,0,0,1-.1.18c-3,2-6,4-8.95,5.91,0,1.9,0,3.72,0,5.42a.23.23,0,0,1-.19.23l-2.24.42-.29.05c-.83.93-1.67,1.85-2.52,2.74-3.17,2.58-6.25,4.86-9.17,6.81l-.11,0c-3.28.31-6.63.61-10,.88Z" style="fill: rgb(255, 255, 255); transform-origin: 279.922px 288.911px;" id="elcce9wvf3w3" class="animable"></path><path d="M297.83,379a.25.25,0,0,1-.23-.16l-.13-.37L297,377a.23.23,0,0,1,0-.18c1.09-2.56,2.19-5.42,3.27-8.48a.36.36,0,0,1,.08-.12c2.86-2.13,5.75-4.38,8.61-6.68a.24.24,0,0,1,.27,0,.22.22,0,0,1,.11.24c-.29,1.63-.61,3.32-.95,5l0,.07c-2.38,4.38-4.77,8.36-7.12,11.82a.22.22,0,0,1-.18.11l-3.18.2Zm-.4-2.05c.17.46.33.92.49,1.36l.07.21,2.89-.19c2.31-3.42,4.66-7.34,7-11.66.3-1.46.58-2.92.84-4.34-2.69,2.15-5.4,4.26-8.08,6.26C299.59,371.6,298.51,374.42,297.43,377Zm10.68-10.2h0Z" style="fill: rgb(255, 255, 255); transform-origin: 303.163px 370.249px;" id="elpz991rjb24" class="animable"></path></g><g id="freepik--Character--inject-1" class="animable" style="transform-origin: 214.571px 191.192px;"><path d="M214.22,95.85c-.89-10.65,16.47-5.67,21,1s-3.95,20.38,9.89,24.9,4.06,13.14,11.4,27.05c10.8,20.47-54.69,46.43-45.47,5.11C219.64,115.38,193.45,113.09,214.22,95.85Z" style="fill: rgb(38, 50, 56); transform-origin: 231.858px 132.77px;" id="elrfczacw6qjm" class="animable"></path><path d="M248.31,122a6.28,6.28,0,0,1-1.53-.19c-9.07-2.27-9.78-8.45-10.46-14.43-.44-3.9-.85-7.57-3.47-10.31a.93.93,0,0,1,1.35-1.29c3.05,3.19,3.52,7.36,4,11.39.66,5.84,1.23,10.88,9,12.83,1.34.33,2.68,0,3.11-.7s0-1.66-1.06-2.77a.93.93,0,0,1,1.35-1.29c2.36,2.5,1.71,4.32,1.32,5A4.09,4.09,0,0,1,248.31,122Z" style="fill: rgb(38, 50, 56); transform-origin: 242.449px 108.749px;" id="elrp8j8lz6b8n" class="animable"></path><path d="M211.2,136.14c.13,2.39.12,4.66.11,7s-.12,4.62-.24,6.93-.28,4.62-.53,6.93-.54,4.61-.86,6.91l-.05.37-.08.2a24.11,24.11,0,0,1-2.91,5.38c-1.08,1.57-2.18,3.08-3.34,4.52s-2.38,2.82-3.61,4.18-2.5,2.68-3.84,4l-2.62-2.22,3-4.46q1.49-2.22,2.87-4.49c.94-1.49,1.84-3,2.65-4.48a24.93,24.93,0,0,0,1.91-4.3l-.13.58c.43-4.43.6-8.89.75-13.36.07-2.23.09-4.47.1-6.7s0-4.5-.06-6.65Z" style="fill: rgb(255, 181, 115); transform-origin: 202.273px 159.35px;" id="el0izmk70i7vv" class="animable"></path><path d="M194.87,178.73l-4.21,3.16,3.63,3.12a5.16,5.16,0,0,0,2.82-3.91Z" style="fill: rgb(255, 181, 115); transform-origin: 193.885px 181.87px;" id="el6oklmshy8on" class="animable"></path><path d="M204.53,129.37c-2,2.21-2.28,10-2.28,10l12.53,3.92s1.33-12.21-1.57-14.58A6,6,0,0,0,204.53,129.37Z" style="fill: #4CBA6C; transform-origin: 208.667px 135.224px;" id="elk2o4h3aft4e" class="animable"></path><polygon points="188.96 185.25 190.53 189 194.29 185.01 190.66 181.89 188.96 185.25" style="fill: rgb(255, 181, 115); transform-origin: 191.625px 185.445px;" id="elo1r2whso0to" class="animable"></polygon><path d="M205.19,130.66c-.3,4.2-1.26,14.49,3.91,37.89L236.55,167c-1.05-10.74-.4-16.06,4.42-37.09a2.41,2.41,0,0,0-1.92-2.91,79,79,0,0,0-9.19-1.08,88.28,88.28,0,0,0-12.49,0c-3.25.29-6.77.86-9,1.27A3.82,3.82,0,0,0,205.19,130.66Z" style="fill: #4CBA6C; transform-origin: 222.976px 147.124px;" id="elfulwjh4yoc" class="animable"></path><path d="M219.14,132.91a6.35,6.35,0,0,1,3.53,4.3c3.17-.65,9.57-5.9,8.49-11.61a11,11,0,0,0-3.16-.48Z" style="fill: rgb(255, 255, 255); transform-origin: 225.211px 131.165px;" id="eleuxn2g7blfh" class="animable"></path><path d="M217.81,132.65a5.3,5.3,0,0,0-3.59,3.08,10.77,10.77,0,0,1,1.68-9.87,23.08,23.08,0,0,1,4.75-.74Z" style="fill: rgb(255, 255, 255); transform-origin: 217.17px 130.425px;" id="elastr84qjykt" class="animable"></path><polygon points="186.05 268.22 179.3 267.64 178.47 251.83 185.22 252.41 186.05 268.22" style="fill: rgb(255, 181, 115); transform-origin: 182.26px 260.025px;" id="elxsxpea51maj" class="animable"></polygon><path d="M179,266.58l6.94-3.12a.54.54,0,0,1,.68.2l3.25,5.14a1.09,1.09,0,0,1-.49,1.54c-2.44,1.05-3.67,1.43-6.72,2.8-1.88.84-5.39,3.17-8,4.33s-3.88-1.34-2.91-2.05a17.48,17.48,0,0,0,6.36-8A1.77,1.77,0,0,1,179,266.58Z" style="fill: rgb(38, 50, 56); transform-origin: 180.722px 270.592px;" id="el9w5k73j7cuo" class="animable"></path><g id="els1mnoxh4vpj"><g style="opacity: 0.2; transform-origin: 182.075px 256.42px;" class="animable" id="elcyuk9a9yhtr"><polygon points="185.22 252.41 178.47 251.83 178.94 260.64 185.68 261.01 185.22 252.41" id="el0in3y94btvwi" class="animable" style="transform-origin: 182.075px 256.42px;"></polygon></g></g><path d="M209,168.27s-25,23.12-29.48,34c-5.65,13.82-2.12,56-2.12,56l9.2.79s.64-29.71,4.86-48.19c8.89-11.77,43.08-27.24,38.87-43.53Z" style="fill: rgb(38, 50, 56); transform-origin: 203.499px 213.2px;" id="ellz55i76uo6" class="animable"></path><g id="elo9ayrvib10i"><path d="M218.71,180.77c-12.08,2.66-19.17,16.3-21.67,24.55,8.21-6.86,21-14.44,28.17-22.73C223.77,181.82,221.29,180.21,218.71,180.77Z" style="opacity: 0.2; transform-origin: 211.125px 192.987px;" class="animable" id="el2xiw8atueb4"></path></g><polygon points="187.31 259.62 176.48 258.69 176.07 253.22 187.3 252.43 187.31 259.62" style="fill: rgb(255, 255, 255); transform-origin: 181.69px 256.025px;" id="elwt5yww1vz4d" class="animable"></polygon><path d="M176.08,268.83l-.08,0a.9.9,0,0,1-.59-.67.56.56,0,0,1,.11-.54c.57-.64,3-.28,3.27-.23a.16.16,0,0,1,.13.12.17.17,0,0,1-.06.16C178.17,268.18,176.9,269,176.08,268.83Zm2.27-1.2c-1-.12-2.29-.16-2.59.19,0,0-.08.1,0,.24a.61.61,0,0,0,.38.45C176.55,268.66,177.37,268.33,178.35,267.63Z" style="fill: rgb(255, 255, 255); transform-origin: 177.153px 268.048px;" id="elmeiroowf7e" class="animable"></path><path d="M178.5,267.64c-.82-.19-2.23-.93-2.39-1.61a.56.56,0,0,1,.31-.63.84.84,0,0,1,.71-.08c.94.29,1.74,2.06,1.78,2.14a.18.18,0,0,1,0,.16.15.15,0,0,1-.14.06A1.18,1.18,0,0,1,178.5,267.64Zm-1.52-2a.53.53,0,0,0-.39.06c-.18.11-.18.21-.17.29.11.46,1.26,1.15,2.06,1.35-.3-.58-.89-1.51-1.45-1.69Z" style="fill: rgb(255, 255, 255); transform-origin: 177.513px 266.478px;" id="elhs1e63gna8v" class="animable"></path><g id="eljlxp645ioq"><path d="M240.72,131a10,10,0,0,0-5.95,7.79c-.48,3.28,2.07,6.71,2.82,8.13C238.25,142.65,239.25,137.53,240.72,131Z" style="opacity: 0.2; transform-origin: 237.715px 138.96px;" class="animable" id="ela8vfzqv7d5j"></path></g><path d="M228.64,113.37c-.79,4-1.58,9.87,1.22,12.55,0,0-.16,4.09-11.51,8.49-4.08-5.87-1-8.51-1-8.51,4.49-1.06,4.37-2.88,3.6-6Z" style="fill: rgb(255, 181, 115); transform-origin: 223.048px 123.89px;" id="elyhbnof8rwch" class="animable"></path><g id="el1ybqvz8u9yf"><path d="M225.52,116,221,119.9a12.48,12.48,0,0,1,.38,2.21c1.72-.24,4.41-1.69,4.78-3.55A5.38,5.38,0,0,0,225.52,116Z" style="opacity: 0.2; transform-origin: 223.58px 119.055px;" class="animable" id="elf1quxfi79yr"></path></g><path d="M233.89,106.5c-1.81,6.57-2.44,9.38-6.52,12.08-6.14,4.07-13.81.4-14-6.57-.16-6.28,2.84-16,9.91-17.23A9.29,9.29,0,0,1,233.89,106.5Z" style="fill: rgb(255, 181, 115); transform-origin: 223.81px 107.451px;" id="elxhj2kp8fkbo" class="animable"></path><path d="M218.73,94.51c-2.87,2.67,8.07,8,11.4,7.9-4.47,3.45-.51,10.13,3,8.48s3.32-10.18,1.51-13.2S223.31,90.28,218.73,94.51Z" style="fill: rgb(38, 50, 56); transform-origin: 227.083px 101.954px;" id="el3n7gs9ekkzy" class="animable"></path><path d="M223.12,95.67c2.11,2.47-9.6,5.78-8.28,1.91,1.75-5.14,6.18-4.38,8.28-1.91" style="fill: rgb(38, 50, 56); transform-origin: 219.056px 96.5543px;" id="ell4hmi7g9ubd" class="animable"></path><path d="M222.92,106c-.12.54-.5.92-.85.85s-.55-.58-.44-1.12.5-.92.85-.85S223,105.48,222.92,106Z" style="fill: rgb(38, 50, 56); transform-origin: 222.27px 105.865px;" id="elcea0i80ress" class="animable"></path><path d="M216.8,104.72c-.12.55-.5.92-.85.85s-.55-.58-.44-1.12.5-.92.85-.84S216.91,104.18,216.8,104.72Z" style="fill: rgb(38, 50, 56); transform-origin: 216.155px 104.589px;" id="el1zhin6mwti5" class="animable"></path><path d="M216.51,103.67l-1.22-.65S215.74,104.18,216.51,103.67Z" style="fill: rgb(38, 50, 56); transform-origin: 215.9px 103.41px;" id="elbnthv5unkt4" class="animable"></path><path d="M218.48,106.1a14.88,14.88,0,0,1-2.67,3.05,2.43,2.43,0,0,0,1.86.77Z" style="fill: rgb(237, 137, 62); transform-origin: 217.145px 108.011px;" id="elftifi8kmar" class="animable"></path><path d="M220.17,112.66a4.76,4.76,0,0,1-.81-.11.16.16,0,0,1-.13-.19.17.17,0,0,1,.2-.12,4.4,4.4,0,0,0,3.85-.94.16.16,0,0,1,.23.23A4.53,4.53,0,0,1,220.17,112.66Z" style="fill: rgb(38, 50, 56); transform-origin: 221.392px 111.962px;" id="el7gxcwz9d94" class="animable"></path><path d="M225.64,105.29a.32.32,0,0,1-.3-.24,3.84,3.84,0,0,0-2.21-2.14.33.33,0,0,1-.2-.42.32.32,0,0,1,.42-.19,4.42,4.42,0,0,1,2.62,2.59.32.32,0,0,1-.23.39A.18.18,0,0,1,225.64,105.29Z" style="fill: rgb(38, 50, 56); transform-origin: 224.446px 103.785px;" id="elw0p1ghsfn1" class="animable"></path><path d="M215.56,101.51a.34.34,0,0,1-.28-.18.33.33,0,0,1,.14-.44,3.19,3.19,0,0,1,3-.07.31.31,0,0,1,.12.44.32.32,0,0,1-.44.12h0a2.6,2.6,0,0,0-2.35.09A.32.32,0,0,1,215.56,101.51Z" style="fill: rgb(38, 50, 56); transform-origin: 216.916px 100.995px;" id="elgxj1pah950i" class="animable"></path><path d="M222.63,105l-1.22-.65S221.86,105.47,222.63,105Z" style="fill: rgb(38, 50, 56); transform-origin: 222.02px 104.733px;" id="el1chakuxq9wx" class="animable"></path><polygon points="213.13 282.67 206.37 282.35 204.93 266.59 211.69 266.91 213.13 282.67" style="fill: rgb(255, 181, 115); transform-origin: 209.03px 274.63px;" id="el37dqjc7v7sc" class="animable"></polygon><path d="M206,281.31l6.81-3.38a.52.52,0,0,1,.69.17l3.46,5a1.1,1.1,0,0,1-.44,1.57c-2.4,1.13-3.61,1.56-6.61,3.05-1.84.92-5.25,3.38-7.8,4.64s-3.93-1.19-3-1.94a17.52,17.52,0,0,0,6-8.24A1.8,1.8,0,0,1,206,281.31Z" style="fill: rgb(38, 50, 56); transform-origin: 207.974px 285.289px;" id="elo7dan8d509f" class="animable"></path><g id="elahttgxdriwk"><g style="opacity: 0.2; transform-origin: 208.705px 271.035px;" class="animable" id="elnheknmi0d6"><polygon points="211.69 266.91 204.93 266.59 205.73 275.38 212.48 275.48 211.69 266.91" id="elwydf1v1ghep" class="animable" style="transform-origin: 208.705px 271.035px;"></polygon></g></g><path d="M217.7,168.06s-17.55,33.81-18.36,46.85c-.84,13.38,4.77,58.17,4.77,58.17l9.22.43S214.55,234,214,215c5.7-13.61,30.64-33.27,22.51-48Z" style="fill: rgb(38, 50, 56); transform-origin: 218.689px 220.255px;" id="elwys28n6bm8" class="animable"></path><polygon points="213.94 274.02 203.3 273.52 202.62 267.64 214.13 266.08 213.94 274.02" style="fill: rgb(255, 255, 255); transform-origin: 208.375px 270.05px;" id="elg3bu3zg2o0n" class="animable"></polygon><path d="M203.2,283.68l-.08,0a.92.92,0,0,1-.62-.65.54.54,0,0,1,.09-.54c.54-.67,3-.4,3.25-.37a.17.17,0,0,1,.14.12.18.18,0,0,1-.06.17C205.25,282.94,204,283.84,203.2,283.68Zm2.22-1.3c-1-.08-2.3-.06-2.59.29a.23.23,0,0,0,0,.24.62.62,0,0,0,.4.44C203.65,283.48,204.46,283.12,205.42,282.38Z" style="fill: rgb(255, 255, 255); transform-origin: 204.224px 282.87px;" id="elgcmr7dhdduj" class="animable"></path><path d="M205.56,282.39c-.82-.16-2.26-.84-2.44-1.52a.55.55,0,0,1,.28-.64.83.83,0,0,1,.7-.11c1,.26,1.83,2,1.87,2.07a.18.18,0,0,1,0,.16.16.16,0,0,1-.15.07Zm-1.59-2a.49.49,0,0,0-.39.08c-.18.11-.17.21-.15.29.12.45,1.3,1.1,2.1,1.27-.32-.57-.94-1.48-1.51-1.63Z" style="fill: rgb(255, 255, 255); transform-origin: 204.544px 281.254px;" id="el4ze2ultebwk" class="animable"></path><path d="M236.87,165.37l.84,2.42c.11.18-.1.39-.42.41L209,169.79c-.25,0-.46-.1-.48-.25l-.39-2.45c0-.17.18-.32.45-.34l27.81-1.56A.48.48,0,0,1,236.87,165.37Z" style="fill: rgb(255, 255, 255); transform-origin: 222.935px 167.485px;" id="elm97zixu2w2" class="animable"></path><path d="M233.22,168.69l.75,0c.15,0,.25-.09.24-.18l-.53-3.18c0-.09-.15-.16-.3-.15l-.74,0c-.15,0-.26.09-.24.19l.53,3.17C232.94,168.63,233.07,168.7,233.22,168.69Z" style="fill: rgb(38, 50, 56); transform-origin: 233.304px 166.935px;" id="el1i7bdgi0z0k" class="animable"></path><path d="M211.14,169.94l.74-.05c.15,0,.26-.09.25-.18l-.53-3.17c0-.1-.15-.17-.3-.16l-.75,0c-.14,0-.25.1-.24.19l.53,3.17C210.86,169.87,211,169.94,211.14,169.94Z" style="fill: rgb(38, 50, 56); transform-origin: 211.22px 168.16px;" id="elxivqmn4pkpb" class="animable"></path><path d="M222.14,169.32l.74,0c.15,0,.26-.1.24-.19l-.53-3.17c0-.09-.15-.16-.3-.16l-.74.05c-.15,0-.26.09-.24.18l.53,3.17C221.85,169.26,222,169.33,222.14,169.32Z" style="fill: rgb(38, 50, 56); transform-origin: 222.215px 167.56px;" id="ellq5q7awt5ua" class="animable"></path><path d="M247.26,177.37l-4.3,5.45,6.86-.59s1.55-2.76.21-5.23Z" style="fill: rgb(255, 181, 115); transform-origin: 246.768px 179.91px;" id="el0rm5gdg5gt7" class="animable"></path><path d="M245.07,133.55c1.41,3.69,2.63,7.33,3.72,11.08A110.38,110.38,0,0,1,251.57,156c.19,1,.35,2,.5,3l.18,1.59.08,1.56a50.42,50.42,0,0,1-.24,6.06,68.77,68.77,0,0,1-2.23,11.59l-3.38-.62c.19-3.72.35-7.51.23-11.19-.05-1.83-.15-3.65-.36-5.4l-.18-1.29-.23-1.25c-.19-.87-.38-1.78-.6-2.67-.89-3.58-2-7.16-3.12-10.74s-2.39-7.16-3.63-10.64Z" style="fill: rgb(255, 181, 115); transform-origin: 245.465px 156.675px;" id="el3y5ca9sk4q4" class="animable"></path><path d="M238.9,127c5.58.32,9,10.87,9,10.87l-11.43,4.68s-2.36-5.27-2.09-9S235.82,126.8,238.9,127Z" style="fill: #4CBA6C; transform-origin: 241.129px 134.77px;" id="elpsq2ofjp7r" class="animable"></path><polygon points="243.24 188.5 248.96 187.7 249.82 182.23 242.96 182.82 243.24 188.5" style="fill: rgb(255, 181, 115); transform-origin: 246.39px 185.365px;" id="elosxtgey7ir" class="animable"></polygon><path d="M234.62,112a4.9,4.9,0,0,1-3,2.21c-1.67.39-2.44-1.12-1.92-2.67.48-1.39,1.92-3.27,3.57-3A2.2,2.2,0,0,1,234.62,112Z" style="fill: rgb(255, 181, 115); transform-origin: 232.293px 111.393px;" id="eldlha61oi4ok" class="animable"></path></g><g id="freepik--Satellite--inject-1" class="animable" style="transform-origin: 328.62px 153.045px;"><path d="M334.1,157.56l-10-10a.68.68,0,0,0-1,1l4.52,4.51-9.52,9.52a.68.68,0,1,0,1,1l9.52-9.52,4.52,4.52a.68.68,0,1,0,1-1Z" style="fill: #4CBA6C; transform-origin: 326.119px 155.576px;" id="el7hoyzxoy2xq" class="animable"></path><g id="elylxoy4m1nmk"><path d="M334.1,157.56l-10-10a.68.68,0,0,0-1,1l4.52,4.51-9.52,9.52a.68.68,0,1,0,1,1l9.52-9.52,4.52,4.52a.68.68,0,1,0,1-1Z" style="opacity: 0.3; transform-origin: 326.119px 155.576px;" class="animable" id="elesxgxdnth6h"></path></g><path d="M323.14,158.53h0a3.13,3.13,0,0,1,0-4.42l6.55-6.55a3.13,3.13,0,0,1,4.41,0h0a3.13,3.13,0,0,1,0,4.42l-6.55,6.55A3.13,3.13,0,0,1,323.14,158.53Z" style="fill: #4CBA6C; transform-origin: 328.62px 153.045px;" id="eltrc27paeht" class="animable"></path><path d="M322.61,159.06a5.49,5.49,0,0,0-7.76,0l7.76,7.75A5.5,5.5,0,0,0,322.61,159.06Z" style="fill: #4CBA6C; transform-origin: 319.528px 162.132px;" id="elx3wazphn35" class="animable"></path><g id="elhrocvzq5rt"><rect x="311.11" y="138.14" width="16.46" height="11.26" rx="1.93" style="fill: #4CBA6C; transform-origin: 319.34px 143.77px; transform: rotate(45deg);" class="animable" id="elkfc9qqofgd"></rect></g><g id="elw2twxr60o9"><rect x="314.34" y="136.16" width="10.01" height="15.21" rx="1.35" style="fill: rgb(255, 255, 255); opacity: 0.3; transform-origin: 319.345px 143.765px; transform: rotate(135deg);" class="animable" id="elzqfzmx7676k"></rect></g><g id="elk76r61lq3cq"><rect x="329.67" y="156.69" width="16.46" height="11.26" rx="1.93" style="fill: #4CBA6C; transform-origin: 337.9px 162.32px; transform: rotate(45deg);" class="animable" id="el09hjjy983g59"></rect></g><g id="elllqmu0a3pyr"><rect x="332.9" y="154.72" width="10.01" height="15.21" rx="1.35" style="fill: rgb(255, 255, 255); opacity: 0.3; transform-origin: 337.905px 162.325px; transform: rotate(135deg);" class="animable" id="ele70vashjpnt"></rect></g><g id="elely5a6kv7y"><rect x="327.19" y="149.69" width="4.03" height="5.55" rx="0.36" style="fill: rgb(255, 255, 255); opacity: 0.7; transform-origin: 329.205px 152.465px; transform: rotate(45deg);" class="animable" id="el8c3exihg5sm"></rect></g></g><defs>     <filter id="active" height="200%">         <feMorphology in="SourceAlpha" result="DILATED" operator="dilate" radius="2"></feMorphology>                <feFlood flood-color="#32DFEC" flood-opacity="1" result="PINK"></feFlood>        <feComposite in="PINK" in2="DILATED" operator="in" result="OUTLINE"></feComposite>        <feMerge>            <feMergeNode in="OUTLINE"></feMergeNode>            <feMergeNode in="SourceGraphic"></feMergeNode>        </feMerge>    </filter>    <filter id="hover" height="200%">        <feMorphology in="SourceAlpha" result="DILATED" operator="dilate" radius="2"></feMorphology>                <feFlood flood-color="#ff0000" flood-opacity="0.5" result="PINK"></feFlood>        <feComposite in="PINK" in2="DILATED" operator="in" result="OUTLINE"></feComposite>        <feMerge>            <feMergeNode in="OUTLINE"></feMergeNode>            <feMergeNode in="SourceGraphic"></feMergeNode>        </feMerge>            <feColorMatrix type="matrix" values="0   0   0   0   0                0   1   0   0   0                0   0   0   0   0                0   0   0   1   0 "></feColorMatrix>    </filter></defs></svg>